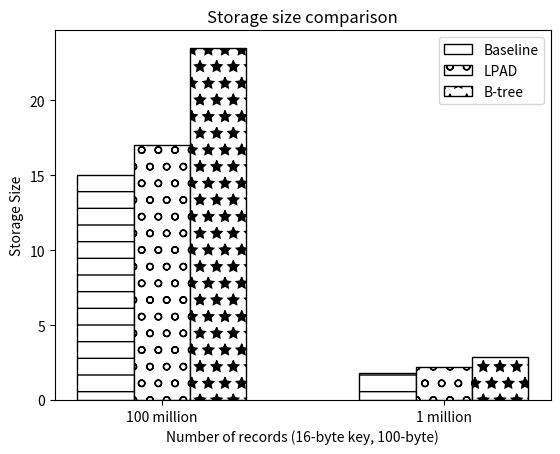

Reproduce this figure in Python.
#!/usr/bin/env python2
import numpy as np
import matplotlib.pyplot as plt
from matplotlib.ticker import MaxNLocator
from collections import namedtuple
from matplotlib.patches import Ellipse, Polygon


n_groups = 2

means_baseline = (15,1.8)

means_lpad = (17,2.2)

means_btree = (23.5,2.9)

fig, ax = plt.subplots()

index = np.arange(n_groups)
bar_width = 0.2

opacity = 0.4
error_config = {'ecolor': '0.3'}

rects1 = ax.bar(index, means_baseline, bar_width,
                color = 'white', edgecolor='black',
                 error_kw=error_config,
                label='Baseline')

rects2 = ax.bar(index + bar_width, means_lpad, bar_width,
                color = 'white', edgecolor='black',
                 error_kw=error_config,
                label='LPAD')

rects3 = ax.bar(index + bar_width + bar_width, means_btree, bar_width,
                color = 'white', edgecolor='black',
                 error_kw=error_config,
                label='B-tree');

for bar in rects1.get_children():
	bar.set_hatch("-");
for bar in rects2.get_children():
	bar.set_hatch("o");
for bar in rects3.get_children():
	bar.set_hatch("*");

ax.set_xlabel('Number of records (16-byte key, 100-byte)')
ax.set_ylabel('Storage Size')
ax.set_title('Storage size comparison')
ax.set_xticks(index + bar_width)
ax.set_xticklabels(('100 million', '1 million'))
ax.legend()

#fig.tight_layout()
plt.show()
plt.savefig('storage.ps')
